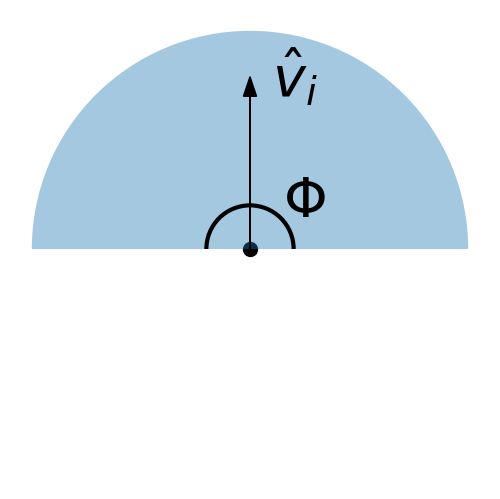

Here is the Python script that generated this plot:
import matplotlib as mp
import matplotlib.pyplot as plt
import matplotlib.lines as mlines
import matplotlib.patches as mpatches

bro = mpatches.Wedge((0, 0), 1.0, 0, 180, ec="none", alpha = 0.4)
dude = mpatches.Arc((0.0, 0.0), 0.4, 0.4, angle= 0.0, theta1 = 0.0, theta2 = 180.0, linewidth = 3)
fig, ax = plt.subplots()
ax.scatter(0.0, 0.0, color = 'k', s = 100)
ax.add_artist(bro)
ax.add_artist(dude)
ax.set(
	aspect= 1,
	xlim = (-1.1, 1.1),
	ylim = (-1.1, 1.1)
)

ax.arrow(0., 0., 0., .7, head_width = 60*0.001, color = 'k')
ax.annotate(r"$\hat{v}_i$", (0.0, 0.), xytext = (0.1,0.7), size = 40)
ax.annotate(r"$\Phi$", (0.0, 0.0), xytext = (0.15, 0.15), size = 40) 
ax.set_axis_off()
plt.tight_layout(pad = 0.0, w_pad = 0.0)
#plt.show()
fig.savefig("stdod56_fov.pdf", bbox_inches = 'tight')
